Run: headless pygame with SDL's dummy video driver; simulated clock (each Clock.tick advances the game by its frame time, no real sleeping); random seed 0; keys injected as events and as key.get_pressed() state; no mouse input.
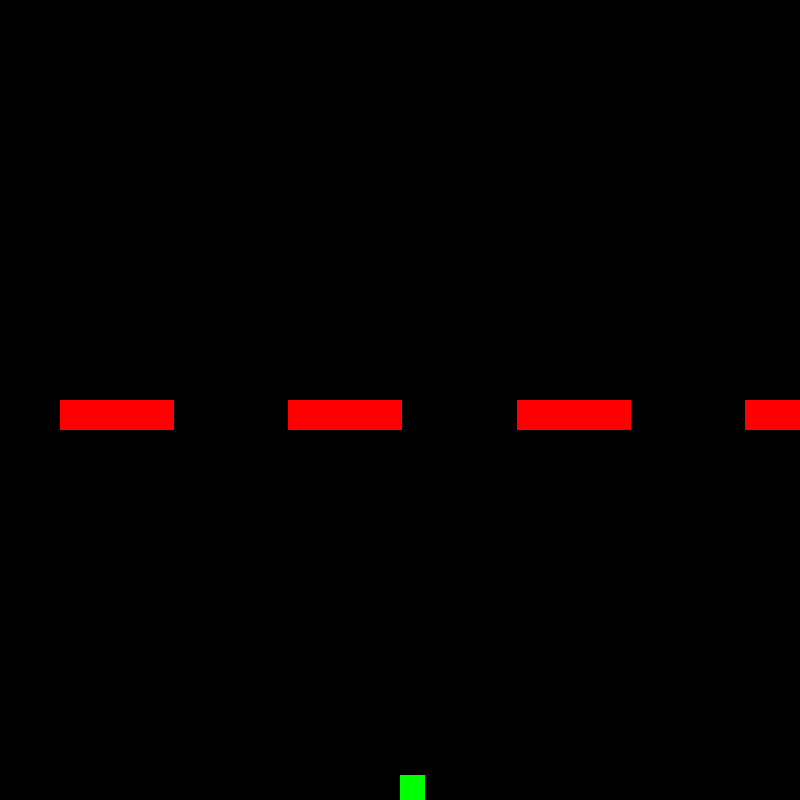
Frame 1 of 4 · flips 1–60 · no input
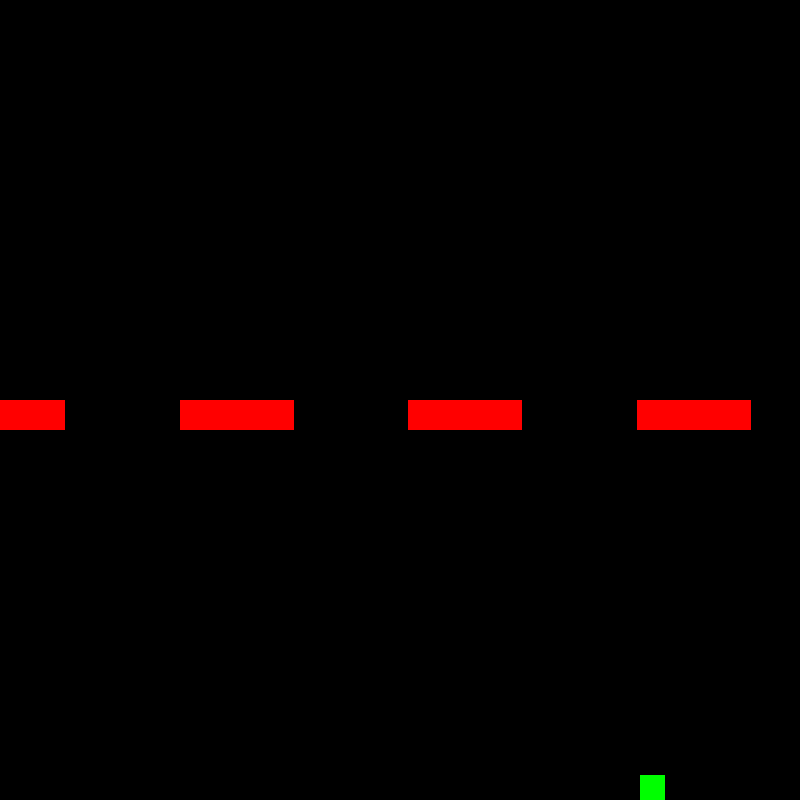
Frame 2 of 4 · flips 61–180 · tapped SPACE, RETURN · held RIGHT (→), D
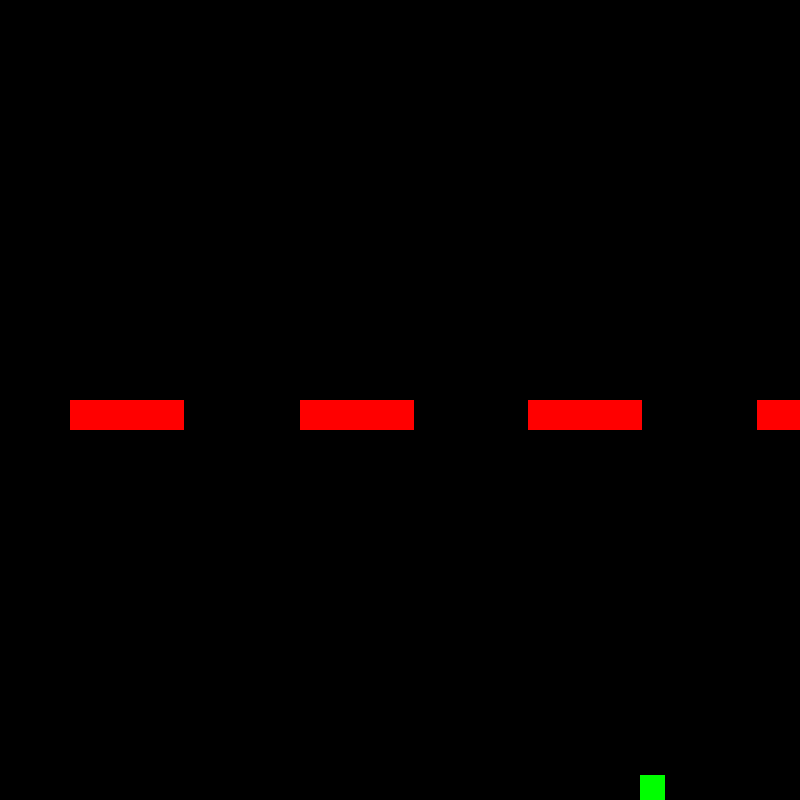
Frame 3 of 4 · flips 181–300 · held DOWN (↓), S
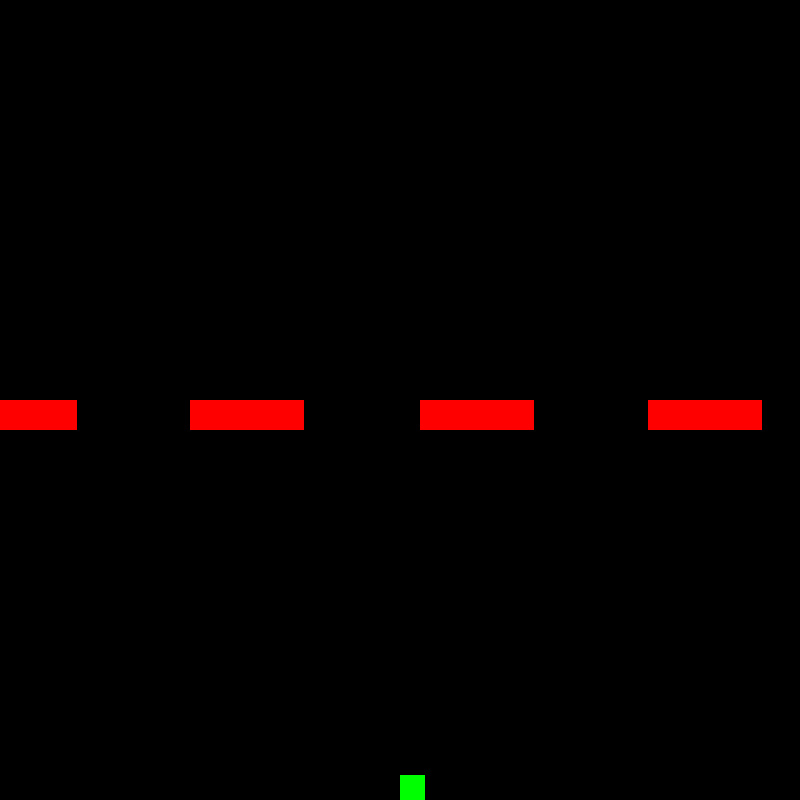
Frame 4 of 4 · flips 301–420 · held LEFT (←), A, UP (↑), W

The pygame program that drew these frames:

# multiple trucks in 1 row 

import pygame


class Player:
    def __init__(self, x, y, size, speed):
        self.x = x
        self.y = y
        self.size = size
        self.speed = speed

    def move(self, keys, screenW, screenH):
        if keys[pygame.K_RIGHT] and self.x < screenW - self.size:
            self.x += self.speed
        elif keys[pygame.K_LEFT] and self.x > 0:
            self.x -= self.speed
        elif keys[pygame.K_UP] and self.y > 0:
            self.y -= self.speed
        elif keys[pygame.K_DOWN] and self.y < screenH - self.size:
            self.y += self.speed

    def death(self):
        print("Game Over!")
        pygame.time.delay(2000)
        pygame.quit()
        quit()

class Game:
    def __init__(self):
        pygame.init()
        self.screenW = 800
        self.screenH = 800
        self.win = pygame.display.set_mode((self.screenW, self.screenH))
        pygame.display.set_caption("Frogger")

        self.frog_size = 25
        self.frog_speed = 2
        self.frog = Player(self.screenW // 2, self.screenH - self.frog_size, self.frog_size, self.frog_speed)
    

        self.trucks_per_row = 4
        
        self.truck_startY = 400
        self.truck_height = 30
        self.vert_btw_trucks = self.frog_size * 1.5
        self.trucks = self.create_trucks()


    def create_trucks(self):
        trucks = []
        dir = 1
        y_pos = self.truck_startY
        truck_length = self.screenW / (self.trucks_per_row + (self.trucks_per_row -1))
        x_pos = 0
        for i in range(self.trucks_per_row):
            trucks.append({'x': x_pos, 'y': y_pos, 'dir': dir, 'length': truck_length})
            x_pos += (truck_length *2)
            if (i + 1) % self.trucks_per_row == 0: 
                x_pos = 0 
                dir = dir * -1
                y_pos += (self.truck_height + self.vert_btw_trucks)
        return trucks

    def truck(self, frog_rect):
        for truck in self.trucks:
            truck['x'] += truck['dir']
            if truck['dir'] > 0 and truck['x'] > self.screenW:
                truck['x'] = -truck['length']
            elif truck['dir'] < 0 and truck['x'] < 0 - truck['length']:
                truck['x'] = self.screenW
            truck_rect = pygame.Rect(truck['x'], truck['y'], truck['length'], self.truck_height)
            if truck_rect.colliderect(frog_rect):
                self.frog.death()

    def redraw(self):
        self.win.fill("black")
        for truck in self.trucks:
            pygame.draw.rect(self.win, 'red', (truck['x'], truck['y'], truck['length'], self.truck_height))
        pygame.draw.rect(self.win, 'green', (self.frog.x, self.frog.y, self.frog.size, self.frog.size))
        pygame.display.update()

    def run(self):
        running = True
        while running:
            for event in pygame.event.get():
                if event.type == pygame.QUIT:
                    running = False

            keys = pygame.key.get_pressed()
            self.frog.move(keys, self.screenW, self.screenH)
            frog_rect = pygame.Rect(self.frog.x, self.frog.y, self.frog.size, self.frog.size)
            self.truck(frog_rect)
            self.redraw()


        pygame.quit()

if __name__ == "__main__":
    game = Game()
    game.run()
